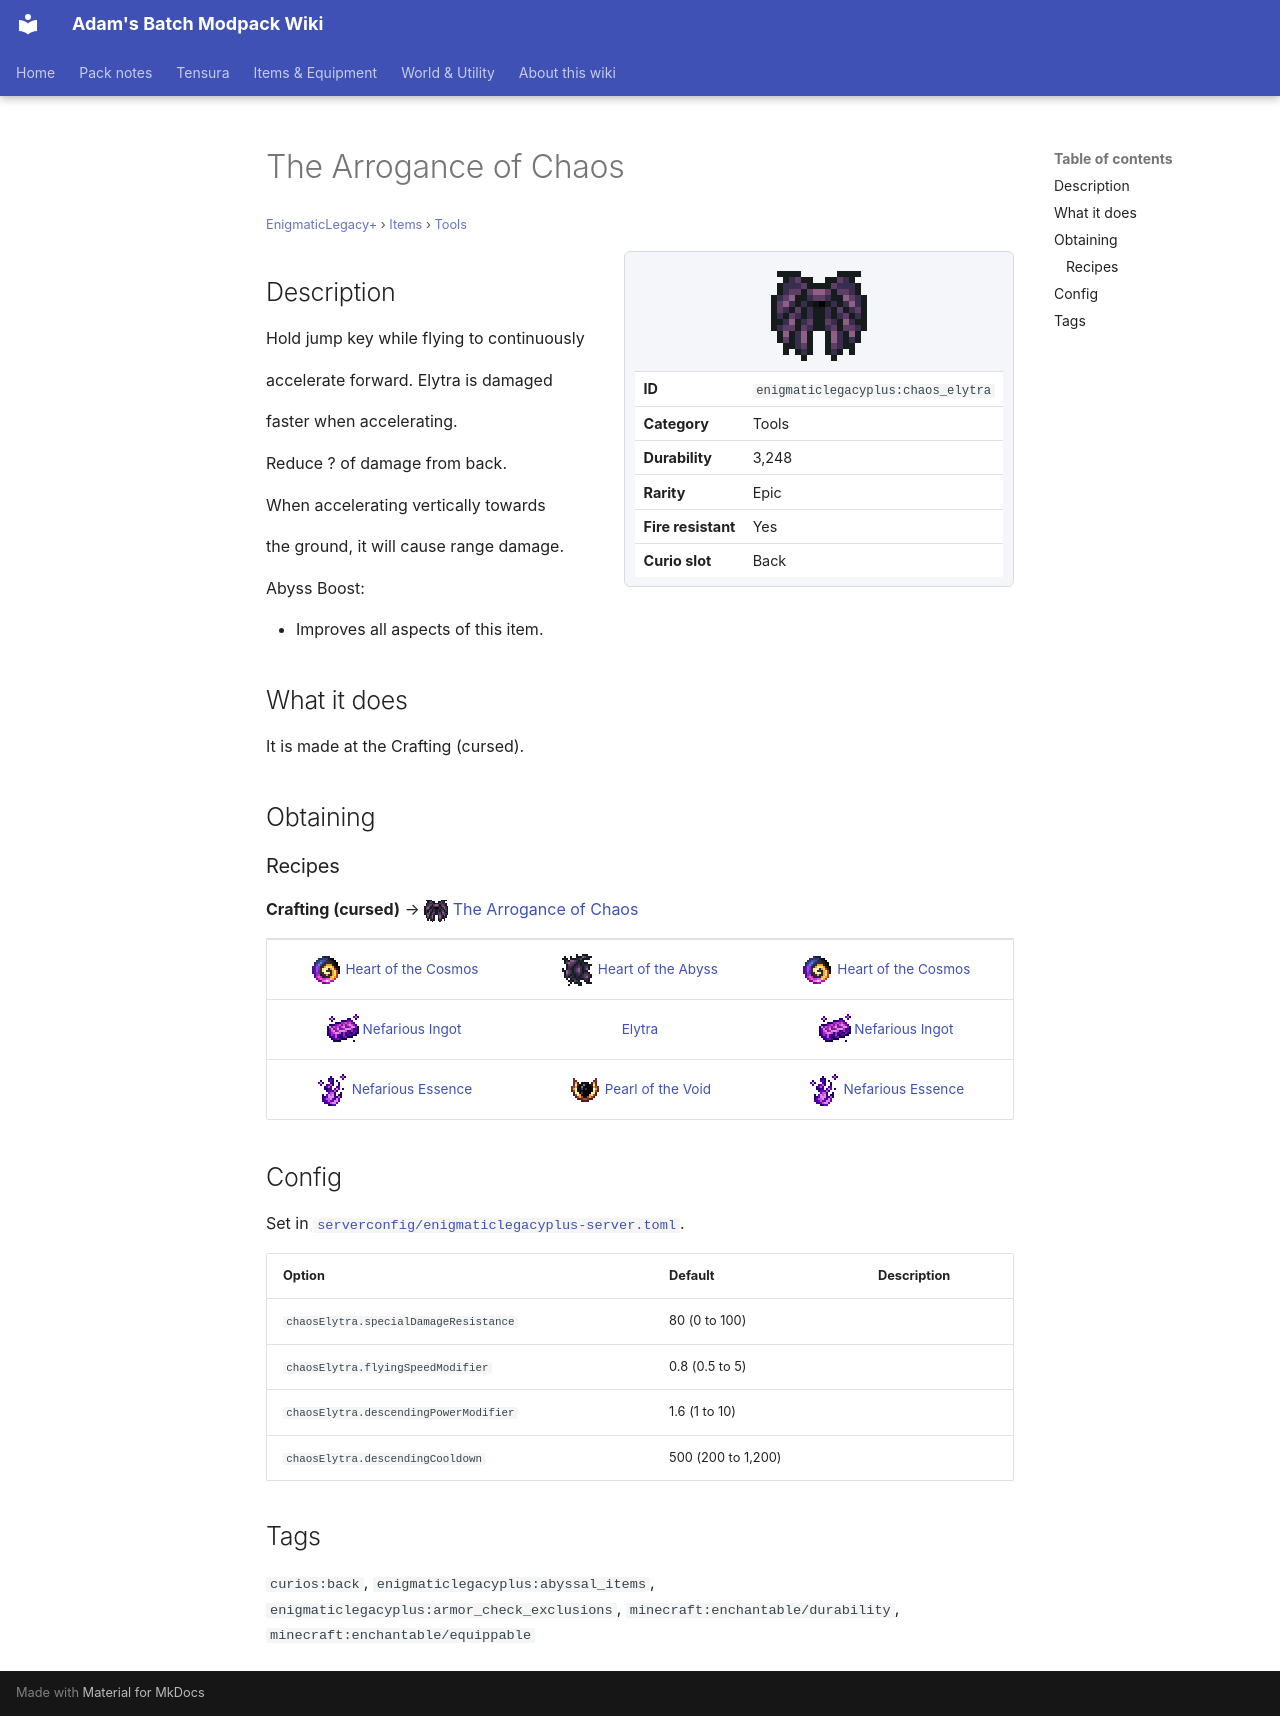

repository: Proteus-Nell/Adams-Batch-MC-Modpack-Wiki · page: enigmatic-legacy-plus/items/tools/chaos-elytra/index.html · generator: mkdocs

# The Arrogance of Chaos

<small>[EnigmaticLegacy+](../../index.md) &rsaquo; [Items](../index.md) &rsaquo; [Tools](index.md)</small>

<div class="infobox" markdown>

![The Arrogance of Chaos](../../../assets/icons/enigmaticlegacyplus/item/chaos_elytra.png)

| | |
|---|---|
| **ID** | `enigmaticlegacyplus:chaos_elytra` |
| **Category** | Tools |
| **Durability** | 3,248 |
| **Rarity** | Epic |
| **Fire resistant** | Yes |
| **Curio slot** | Back |

</div>

## Description

Hold jump key while flying to continuously

accelerate forward. Elytra is damaged

faster when accelerating.

Reduce ? of damage from back.

When accelerating vertically towards

the ground, it will cause range damage.

Abyss Boost:

- Improves all aspects of this item.

## What it does

It is made at the Crafting (cursed).

## Obtaining

### Recipes

**Crafting (cursed)** &rarr; ![](../../../assets/icons/enigmaticlegacyplus/item/chaos_elytra.png) [The Arrogance of Chaos](chaos-elytra.md)

<div class="recipe" markdown>

| | | |
|---|---|---|
| ![](../../../assets/icons/enigmaticlegacyplus/item/cosmic_heart.png) [Heart of the Cosmos](../miscellaneous/cosmic-heart.md) | ![](../../../assets/icons/enigmaticlegacyplus/item/abyssal_heart.png) [Heart of the Abyss](../materials/abyssal-heart.md) | ![](../../../assets/icons/enigmaticlegacyplus/item/cosmic_heart.png) [Heart of the Cosmos](../miscellaneous/cosmic-heart.md) |
| ![](../../../assets/icons/enigmaticlegacyplus/item/evil_ingot.png) [Nefarious Ingot](../generic/evil-ingot.md) |  [Elytra](https://minecraft.wiki/w/Elytra) | ![](../../../assets/icons/enigmaticlegacyplus/item/evil_ingot.png) [Nefarious Ingot](../generic/evil-ingot.md) |
| ![](../../../assets/icons/enigmaticlegacyplus/item/evil_essence.png) [Nefarious Essence](../materials/evil-essence.md) | ![](../../../assets/icons/enigmaticlegacyplus/item/void_pearl.png) [Pearl of the Void](../spellstones/void-pearl.md) | ![](../../../assets/icons/enigmaticlegacyplus/item/evil_essence.png) [Nefarious Essence](../materials/evil-essence.md) |

</div>

## Config

Set in [`serverconfig/enigmaticlegacyplus-server.toml`](../../configs/serverconfig-enigmaticlegacyplus-server.md).

| Option | Default | Description |
|---|---|---|
| `chaosElytra.specialDamageResistance` | 80 (0 to 100) |  |
| `chaosElytra.flyingSpeedModifier` | 0.8 (0.5 to 5) |  |
| `chaosElytra.descendingPowerModifier` | 1.6 (1 to 10) |  |
| `chaosElytra.descendingCooldown` | 500 (200 to 1,200) |  |

## Tags

`curios:back`, `enigmaticlegacyplus:abyssal_items`, `enigmaticlegacyplus:armor_check_exclusions`, `minecraft:enchantable/durability`, `minecraft:enchantable/equippable`
